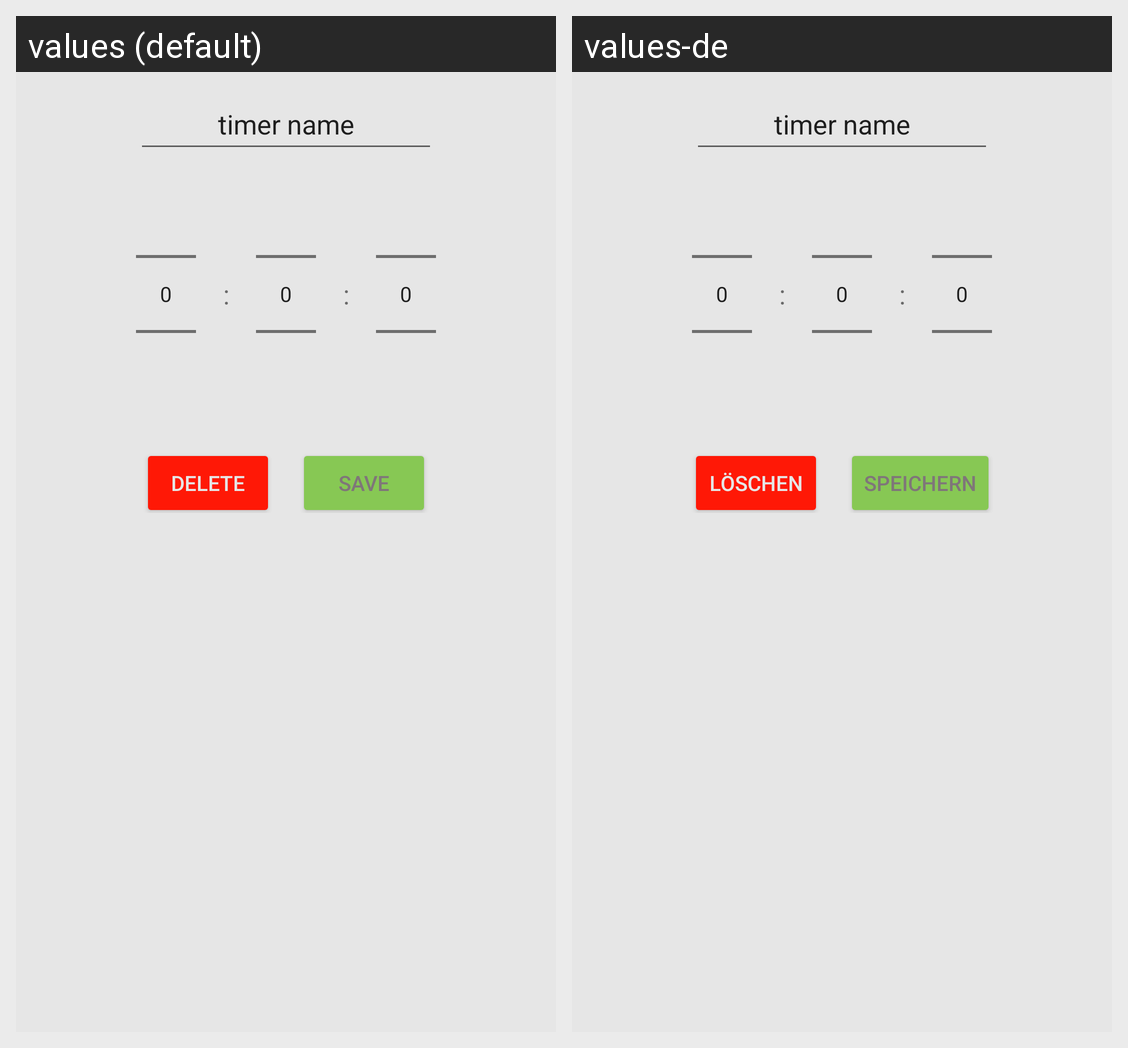

The same Android screen rendered under two of its app's locales, left to right. List the strings drawn on it with the default value and each locale's translation.
Android screen res/layout/activity_edit.xml rendered under 2 locales, left to right: values (default), values-de. Device: Nexus 5 (rendered at 1080×1920; each locale shown at half size, 540×960, under a caption strip naming it); theme AppTheme.
Strings drawn on this screen, with the default value and each locale's value (text and hints the layout hard-codes, and strings that could not be matched under every locale, appear in the picture but are not listed):

deleteButton
  values: DELETE
  values-de: LÖSCHEN

saveButton
  values: SAVE
  values-de: SPEICHERN
